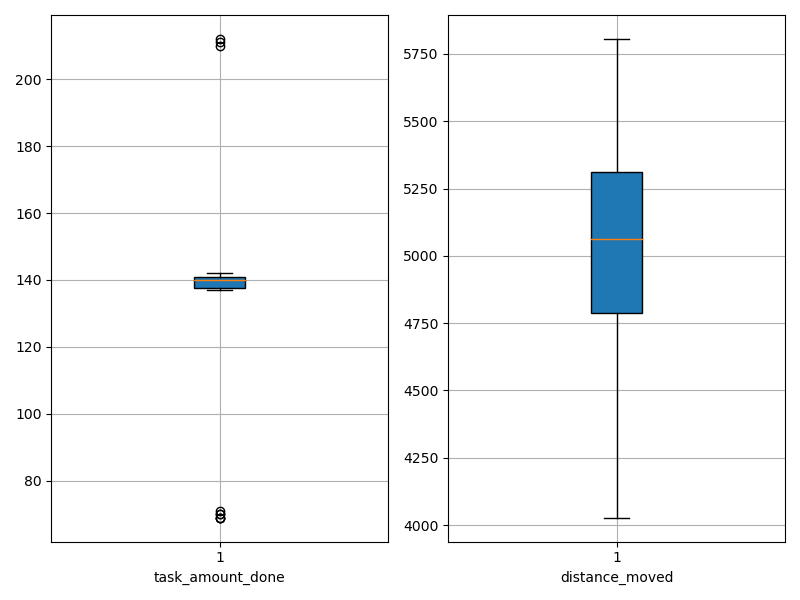

The table this chart was drawn from, first rows:
agent_id, task_amount_done, distance_moved
0, 139.0, 4854
1, 137.0, 5094
2, 139.0, 5132
3, 140.0, 5236
4, 140.0, 4617
5, 140.0, 4763
6, 140.0, 4692
7, 141.0, 4675
8, 140.0, 5258
9, 71.0, 5725
10, 69.0, 5172
11, 70.0, 5805
12, 137.0, 5501
13, 210.0, 4990
14, 69.0, 5710
15, 69.0, 5547
16, 212.0, 4947
17, 141.0, 4646
18, 70.0, 5465
19, 141.0, 4826
20, 141.0, 4586
21, 140.0, 4922
22, 211.0, 4993
23, 142.0, 5600
24, 141.0, 5327
25, 139.0, 4028
26, 142.0, 5179
27, 141.0, 5030
28, 139.0, 4775
29, 139.0, 5209
